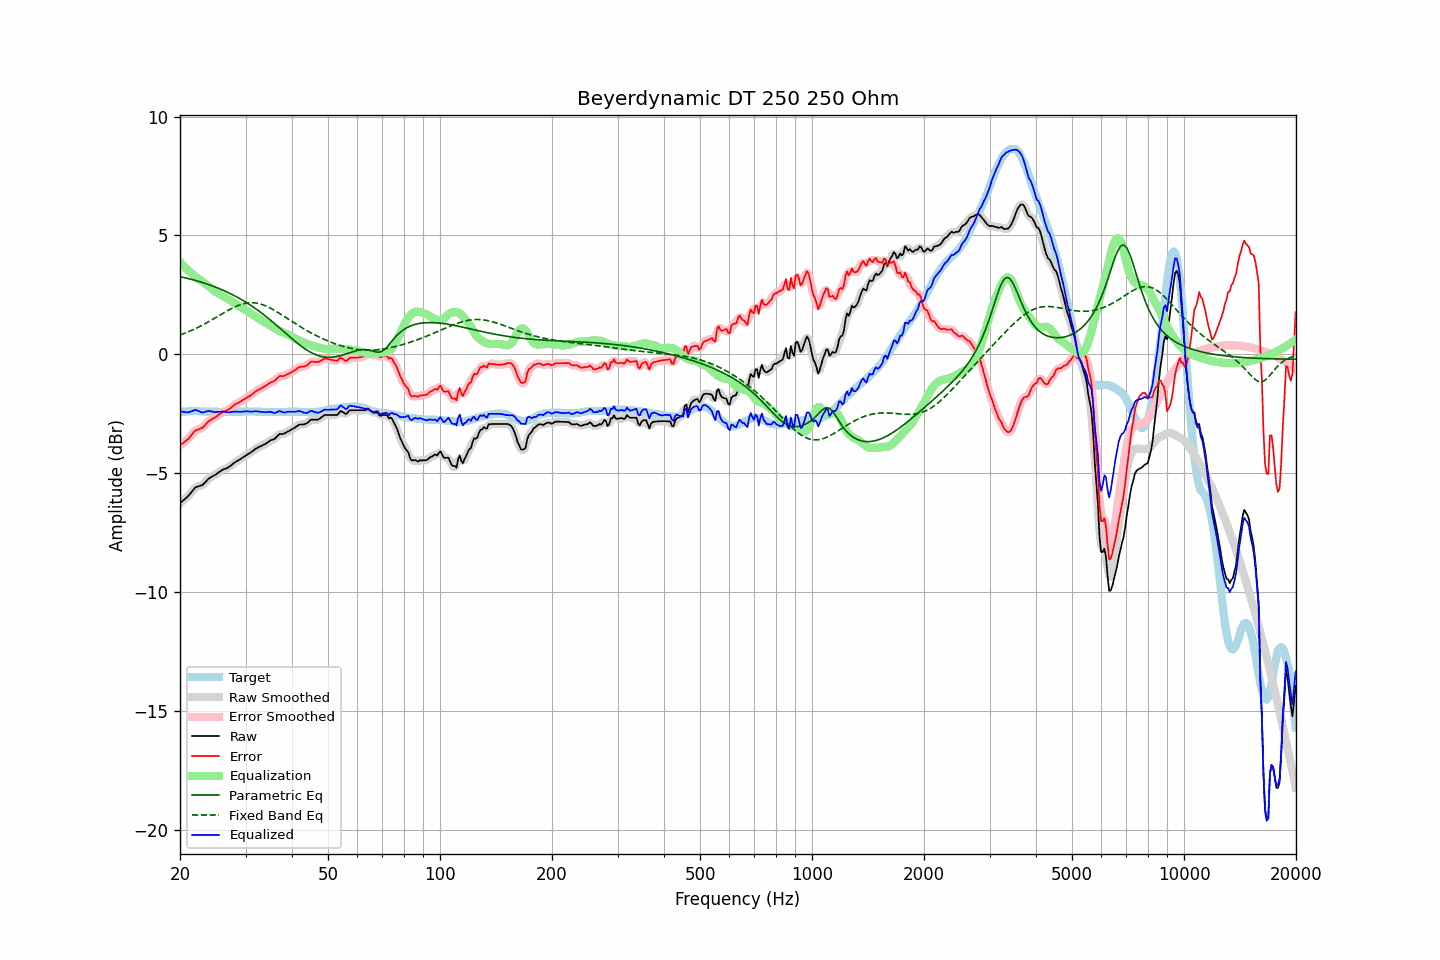

The table this chart was drawn from, first rows:
frequency, raw, error, smoothed, error_smoothed, equalization, parametric_eq, fixed_band_eq, equalized_raw, equalized_smoothed, target
20.00, -6.28, -3.84, -6.27, -3.84, 3.87, 3.26, 0.81, -2.40, -2.40, -2.44
20.20, -6.22, -3.79, -6.22, -3.79, 3.80, 3.25, 0.83, -2.42, -2.42, -2.43
20.40, -6.16, -3.74, -6.16, -3.74, 3.73, 3.23, 0.86, -2.43, -2.43, -2.42
20.61, -6.10, -3.68, -6.10, -3.68, 3.66, 3.22, 0.88, -2.44, -2.44, -2.42
20.81, -6.04, -3.63, -6.04, -3.63, 3.60, 3.20, 0.91, -2.44, -2.44, -2.41
21.02, -5.98, -3.57, -5.97, -3.57, 3.53, 3.18, 0.94, -2.45, -2.44, -2.41
21.23, -5.90, -3.50, -5.90, -3.50, 3.47, 3.17, 0.97, -2.43, -2.43, -2.40
21.44, -5.82, -3.42, -5.81, -3.41, 3.41, 3.15, 1.00, -2.41, -2.40, -2.40
21.66, -5.73, -3.33, -5.72, -3.33, 3.35, 3.13, 1.03, -2.38, -2.38, -2.40
21.87, -5.65, -3.25, -5.65, -3.26, 3.29, 3.11, 1.06, -2.36, -2.36, -2.40
22.09, -5.59, -3.20, -5.60, -3.21, 3.24, 3.09, 1.09, -2.35, -2.36, -2.39
22.31, -5.57, -3.18, -5.56, -3.17, 3.19, 3.08, 1.12, -2.38, -2.37, -2.39
22.54, -5.55, -3.15, -5.55, -3.15, 3.14, 3.06, 1.16, -2.40, -2.41, -2.40
22.76, -5.53, -3.12, -5.53, -3.13, 3.10, 3.03, 1.19, -2.43, -2.43, -2.41
22.99, -5.51, -3.10, -5.49, -3.08, 3.05, 3.01, 1.23, -2.46, -2.44, -2.41
23.22, -5.44, -3.03, -5.44, -3.03, 3.00, 2.99, 1.26, -2.44, -2.44, -2.41
23.45, -5.37, -2.95, -5.37, -2.95, 2.95, 2.97, 1.30, -2.42, -2.42, -2.42
23.69, -5.30, -2.88, -5.30, -2.88, 2.90, 2.95, 1.34, -2.40, -2.40, -2.42
23.92, -5.23, -2.81, -5.24, -2.82, 2.84, 2.92, 1.37, -2.38, -2.39, -2.42
24.16, -5.19, -2.77, -5.18, -2.77, 2.79, 2.90, 1.41, -2.40, -2.40, -2.42
24.40, -5.15, -2.73, -5.14, -2.73, 2.73, 2.88, 1.45, -2.41, -2.41, -2.42
24.65, -5.11, -2.69, -5.11, -2.69, 2.68, 2.85, 1.49, -2.43, -2.43, -2.42
24.89, -5.08, -2.66, -5.07, -2.65, 2.64, 2.83, 1.53, -2.44, -2.43, -2.42
25.14, -5.03, -2.61, -5.03, -2.61, 2.59, 2.80, 1.57, -2.43, -2.43, -2.42
25.39, -4.98, -2.55, -4.98, -2.56, 2.55, 2.77, 1.61, -2.42, -2.43, -2.43
25.65, -4.94, -2.51, -4.93, -2.50, 2.51, 2.74, 1.65, -2.42, -2.42, -2.43
25.91, -4.89, -2.46, -4.89, -2.46, 2.48, 2.72, 1.69, -2.41, -2.41, -2.43
26.16, -4.85, -2.42, -4.85, -2.43, 2.44, 2.69, 1.73, -2.41, -2.42, -2.43
26.43, -4.83, -2.40, -4.82, -2.40, 2.40, 2.66, 1.77, -2.43, -2.43, -2.43
26.69, -4.80, -2.37, -4.80, -2.37, 2.36, 2.62, 1.81, -2.44, -2.44, -2.43
26.96, -4.77, -2.34, -4.76, -2.34, 2.32, 2.59, 1.85, -2.45, -2.45, -2.43
27.23, -4.72, -2.29, -4.72, -2.29, 2.28, 2.56, 1.89, -2.44, -2.44, -2.43
27.50, -4.67, -2.24, -4.66, -2.24, 2.23, 2.53, 1.92, -2.43, -2.43, -2.43
27.77, -4.61, -2.18, -4.61, -2.18, 2.19, 2.49, 1.95, -2.42, -2.42, -2.43
28.05, -4.56, -2.13, -4.56, -2.13, 2.14, 2.46, 1.99, -2.41, -2.42, -2.43
28.33, -4.52, -2.09, -4.52, -2.09, 2.10, 2.42, 2.02, -2.42, -2.42, -2.43
28.62, -4.48, -2.05, -4.48, -2.05, 2.05, 2.39, 2.05, -2.42, -2.42, -2.43
28.90, -4.44, -2.02, -4.44, -2.01, 2.01, 2.35, 2.07, -2.43, -2.42, -2.42
29.19, -4.40, -1.98, -4.39, -1.98, 1.97, 2.31, 2.09, -2.43, -2.42, -2.42
29.48, -4.35, -1.93, -4.35, -1.94, 1.93, 2.27, 2.11, -2.41, -2.42, -2.42
29.78, -4.31, -1.90, -4.30, -1.89, 1.89, 2.23, 2.13, -2.41, -2.41, -2.41
30.08, -4.26, -1.85, -4.26, -1.85, 1.85, 2.19, 2.14, -2.40, -2.41, -2.41
30.38, -4.22, -1.81, -4.22, -1.81, 1.81, 2.14, 2.15, -2.41, -2.41, -2.41
30.68, -4.18, -1.77, -4.18, -1.77, 1.76, 2.10, 2.16, -2.41, -2.41, -2.41
30.99, -4.14, -1.73, -4.14, -1.73, 1.72, 2.06, 2.17, -2.42, -2.42, -2.41
31.30, -4.09, -1.68, -4.09, -1.68, 1.67, 2.01, 2.16, -2.41, -2.41, -2.41
31.61, -4.04, -1.63, -4.03, -1.63, 1.63, 1.96, 2.16, -2.41, -2.41, -2.41
31.93, -3.98, -1.57, -3.99, -1.57, 1.58, 1.92, 2.15, -2.39, -2.40, -2.41
32.24, -3.95, -1.53, -3.94, -1.53, 1.54, 1.87, 2.14, -2.41, -2.40, -2.42
32.57, -3.91, -1.49, -3.91, -1.49, 1.50, 1.82, 2.13, -2.41, -2.41, -2.42
32.89, -3.88, -1.46, -3.88, -1.46, 1.45, 1.77, 2.11, -2.42, -2.42, -2.42
33.22, -3.85, -1.42, -3.84, -1.42, 1.41, 1.72, 2.09, -2.43, -2.43, -2.43
33.55, -3.81, -1.38, -3.81, -1.38, 1.37, 1.67, 2.07, -2.43, -2.44, -2.43
33.89, -3.78, -1.34, -3.77, -1.34, 1.33, 1.61, 2.04, -2.44, -2.44, -2.44
34.23, -3.74, -1.30, -3.73, -1.29, 1.30, 1.56, 2.01, -2.44, -2.43, -2.44
34.57, -3.69, -1.25, -3.69, -1.25, 1.26, 1.50, 1.98, -2.43, -2.43, -2.44
34.92, -3.64, -1.20, -3.64, -1.21, 1.22, 1.45, 1.95, -2.42, -2.43, -2.44
35.27, -3.61, -1.17, -3.61, -1.18, 1.17, 1.39, 1.91, -2.44, -2.44, -2.44
35.62, -3.59, -1.15, -3.58, -1.15, 1.12, 1.34, 1.87, -2.46, -2.46, -2.44
35.97, -3.56, -1.12, -3.54, -1.11, 1.08, 1.28, 1.83, -2.48, -2.46, -2.44
... 635 more rows
